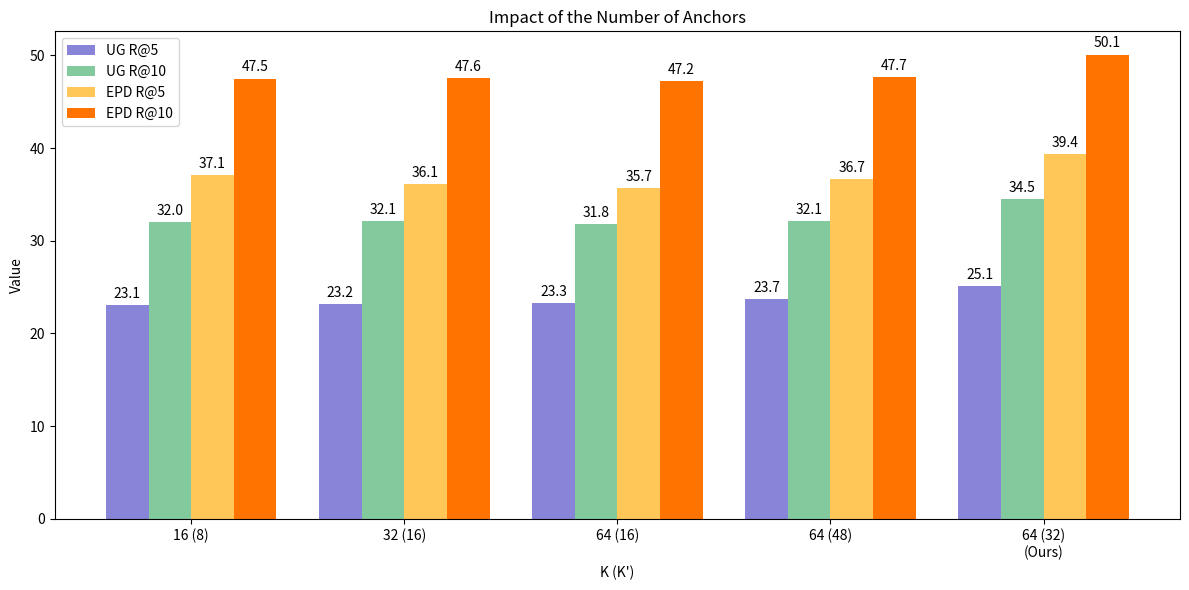

Reproduce this figure in Python.
import matplotlib.pyplot as plt
import numpy as np

# Data
categories = ['16 (8)', '32 (16)', '64 (16)', '64 (48)', '64 (32)\n(Ours)']
upenn_gbm_r5 = [23.1, 23.2, 23.3, 23.7, 25.1]
upenn_gbm_r10 = [32.0, 32.1, 31.8, 32.1, 34.5]
endocrine_patient_data_r5 = [37.1, 36.1, 35.7, 36.7, 39.4]
endocrine_patient_data_r10 = [47.5, 47.6, 47.2, 47.7, 50.1]

# Set up the bar chart
x = np.arange(len(categories))
width = 0.2

fig, ax = plt.subplots(figsize=(12, 6))

# Create bars
rects1 = ax.bar(x - 1.5*width, upenn_gbm_r5, width, label='UG R@5', color='#8884d8')
rects2 = ax.bar(x - 0.5*width, upenn_gbm_r10, width, label='UG R@10', color='#82ca9d')
rects3 = ax.bar(x + 0.5*width, endocrine_patient_data_r5, width, label="EPD R@5", color='#ffc658')
rects4 = ax.bar(x + 1.5*width, endocrine_patient_data_r10, width, label="EPD R@10", color='#ff7300')

# Customize the chart
ax.set_ylabel('Value')
ax.set_xlabel('K (K\')')
ax.set_title('Impact of the Number of Anchors')
ax.set_xticks(x)
ax.set_xticklabels(categories)
ax.legend()

# Add value labels on top of each bar
def autolabel(rects):
    for rect in rects:
        height = rect.get_height()
        ax.annotate(f'{height}',
                    xy=(rect.get_x() + rect.get_width() / 2, height),
                    xytext=(0, 3),  # 3 points vertical offset
                    textcoords="offset points",
                    ha='center', va='bottom')

autolabel(rects1)
autolabel(rects2)
autolabel(rects3)
autolabel(rects4)

plt.tight_layout()
plt.savefig('columBar-figure.svg', format='svg', dpi=300)
plt.show()